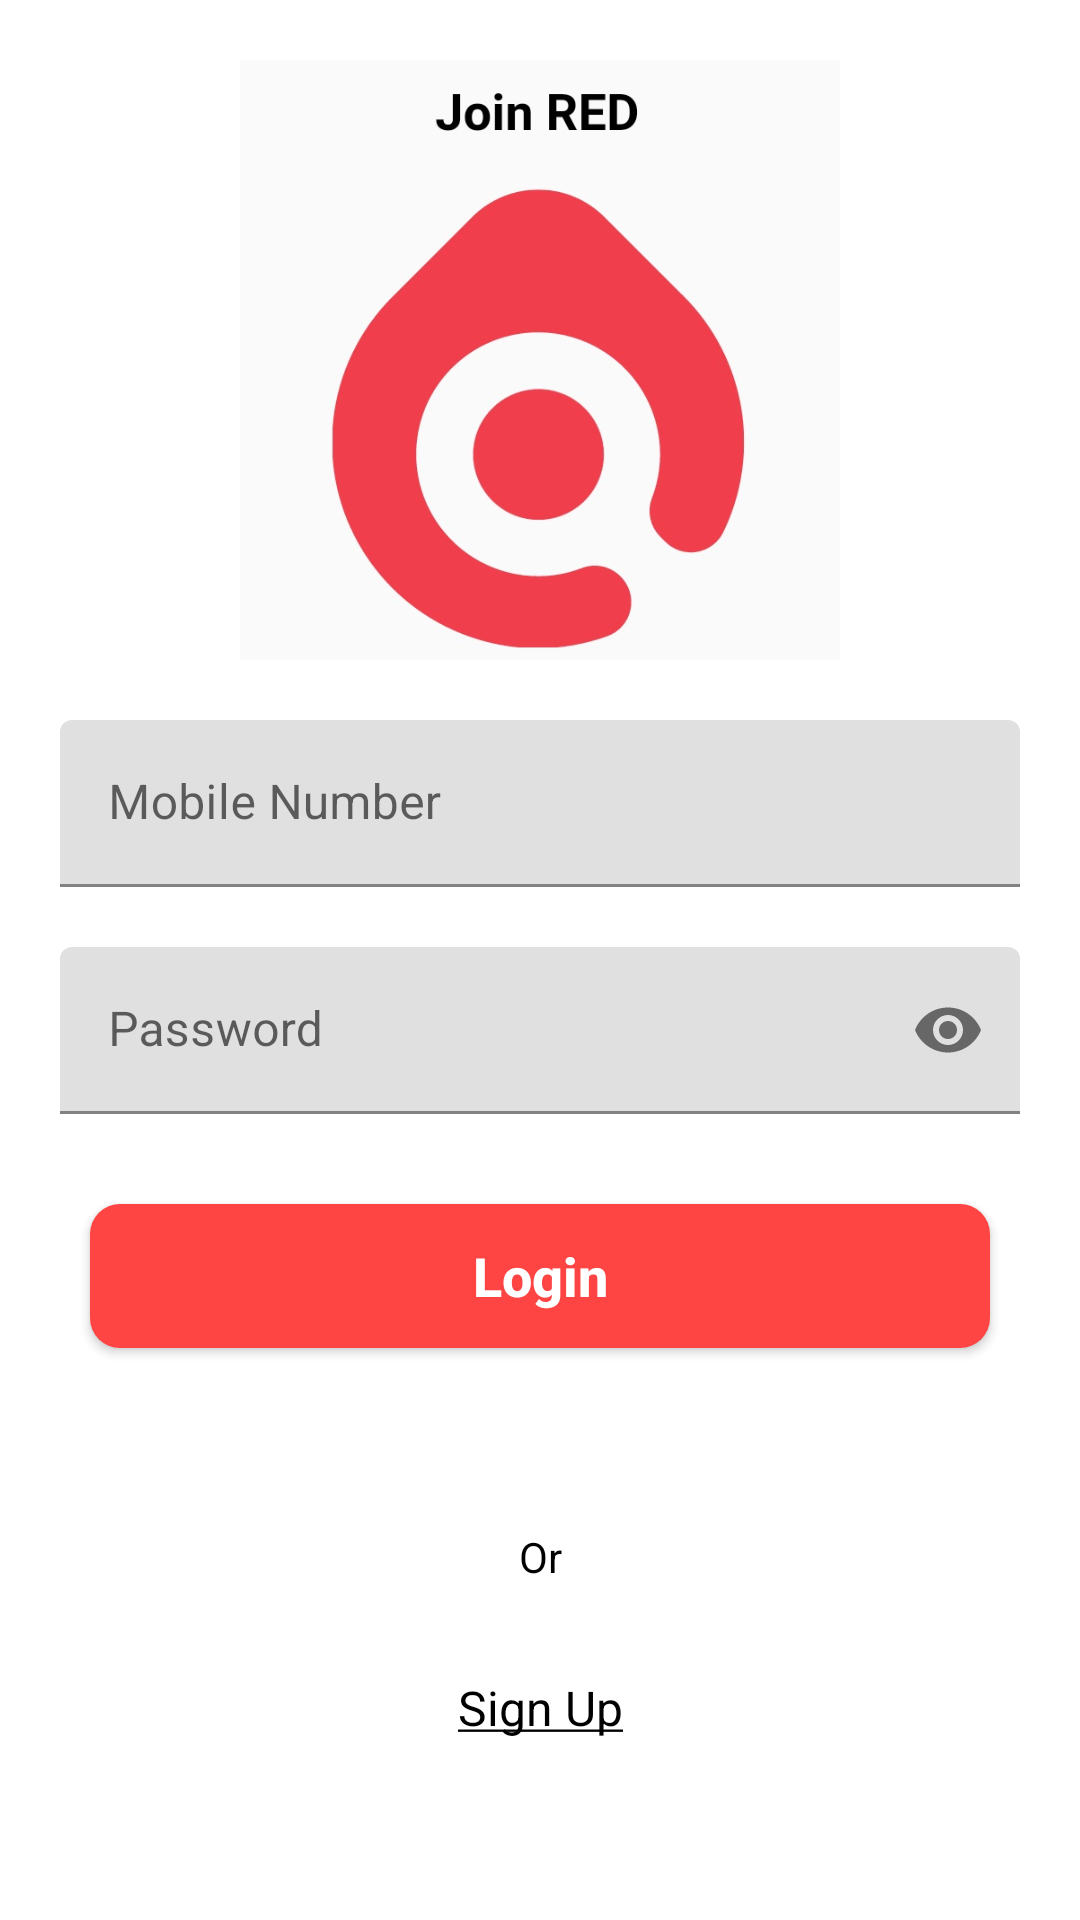

Write the Android layout XML for this screen, with the resource values it uses.
<!-- AndroidManifest.xml: application theme Theme.RedApp -->
<!-- res/layout/activity_login.xml -->
<?xml version="1.0" encoding="utf-8"?>
<ScrollView xmlns:android="http://schemas.android.com/apk/res/android"
    xmlns:app="http://schemas.android.com/apk/res-auto"
    xmlns:tools="http://schemas.android.com/tools"
    android:layout_width="match_parent"
    android:layout_height="match_parent"
    android:background="@android:color/white"
    tools:context=".Activities.LoginActivity">

    <LinearLayout
        android:layout_width="match_parent"
        android:layout_height="wrap_content"
        android:orientation="vertical">

        <ImageView
            android:layout_width="match_parent"
            android:layout_height="200dp"
            android:layout_marginTop="20dp"
            android:layout_gravity="center"
            android:scaleType="centerInside"
            android:src="@drawable/join" />

        <com.google.android.material.textfield.TextInputLayout
            android:layout_width="match_parent"
            android:layout_marginTop="20dp"
            android:layout_height="wrap_content"
            android:layout_marginStart="20dp"
            android:layout_marginEnd="20dp">
            <EditText
                android:id="@+id/number"
                android:hint="Mobile Number"
                android:textSize="16sp"
                android:inputType="number"
                android:textColor="@android:color/white"
                android:layout_width="match_parent"
                android:layout_height="wrap_content" />
        </com.google.android.material.textfield.TextInputLayout>

        <com.google.android.material.textfield.TextInputLayout
            android:layout_width="match_parent"
            android:layout_marginTop="20dp"
            android:layout_height="wrap_content"
            android:layout_marginStart="20dp"
            app:passwordToggleEnabled="true"
            android:layout_marginEnd="20dp">
            <EditText
                android:id="@+id/password"
                android:hint="Password"
                android:inputType="textPassword"
                android:textSize="16sp"
                android:textColor="@android:color/white"
                android:layout_width="match_parent"
                android:layout_height="wrap_content" />
        </com.google.android.material.textfield.TextInputLayout>


        <Button
            android:id="@+id/submit_button"
            android:text="Login"
            android:textSize="18sp"
            android:background="@drawable/button_bg"
            android:textAllCaps="false"
            android:textStyle="bold"
            android:textColor="@android:color/white"
            android:layout_margin="30dp"
            android:layout_width="match_parent"
            android:layout_height="wrap_content"/>

        <TextView
            android:text="Or"
            android:textColor="@android:color/black"
            android:layout_marginTop="30dp"
            android:textSize="14sp"
            android:textAlignment="center"
            android:layout_width="match_parent"
            android:layout_height="wrap_content"
            android:gravity="center_horizontal" />

        <TextView
            android:id="@+id/sign_up_text"
            android:text="@string/sign_up"
            android:textColor="@android:color/black"
            android:layout_margin="30dp"
            android:textSize="16sp"
            android:textAlignment="center"
            android:layout_width="match_parent"
            android:layout_height="wrap_content"
            android:gravity="center_horizontal" />

    </LinearLayout>

</ScrollView>
<!-- resources referenced by this layout -->
<resources>
  <!-- drawable button_bg (drawable) -->
  <?xml version="1.0" encoding="utf-8"?>
  <shape xmlns:android="http://schemas.android.com/apk/res/android"
      android:shape="rectangle">
  
      <corners
          android:radius="10dp"/>
  
      <solid
          android:color="@android:color/holo_red_light"/>
  
  </shape>
  <!-- drawable join: jpeg bitmap (drawable-v24, 31585 bytes) -->
  <string name="sign_up"><u>Sign Up</u></string>
  <style name="Theme.RedApp" parent="Theme.MaterialComponents.DayNight.NoActionBar">
          
          <item name="colorPrimary">@color/purple_500</item>
          <item name="colorPrimaryVariant">@color/purple_700</item>
          <item name="colorOnPrimary">@color/white</item>
          
          <item name="colorSecondary">@color/teal_200</item>
          <item name="colorSecondaryVariant">@color/teal_700</item>
          <item name="colorOnSecondary">@color/black</item>
          
          <item name="android:statusBarColor" tools:targetApi="l">?attr/colorPrimaryVariant</item>
          
      </style>
  <!-- not gathered from this repository: default colours our renderer supplied (Android Studio template values) -->
  <color name="purple_500">#FF6200EE</color>
  <color name="purple_700">#FF3700B3</color>
  <color name="teal_200">#FF03DAC5</color>
  <color name="teal_700">#FF018786</color>
  <color name="black">#FF000000</color>
  <color name="white">#FFFFFFFF</color>
</resources>
